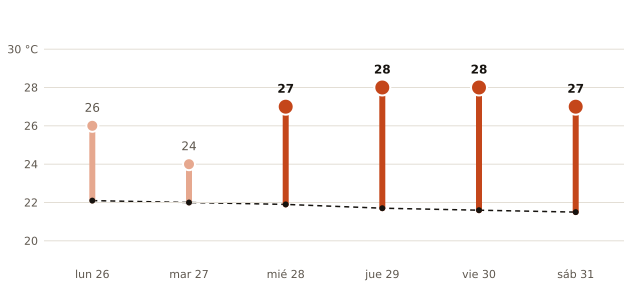

The data file committed next to this chart (first rows):
fecha, máxima_prevista_C, máxima_normal_1991_2020_C
2026-10-26, 26, 22.1
2026-10-27, 24, 22.0
2026-10-28, 27, 21.9
2026-10-29, 28, 21.7
2026-10-30, 28, 21.6
2026-10-31, 27, 21.5
